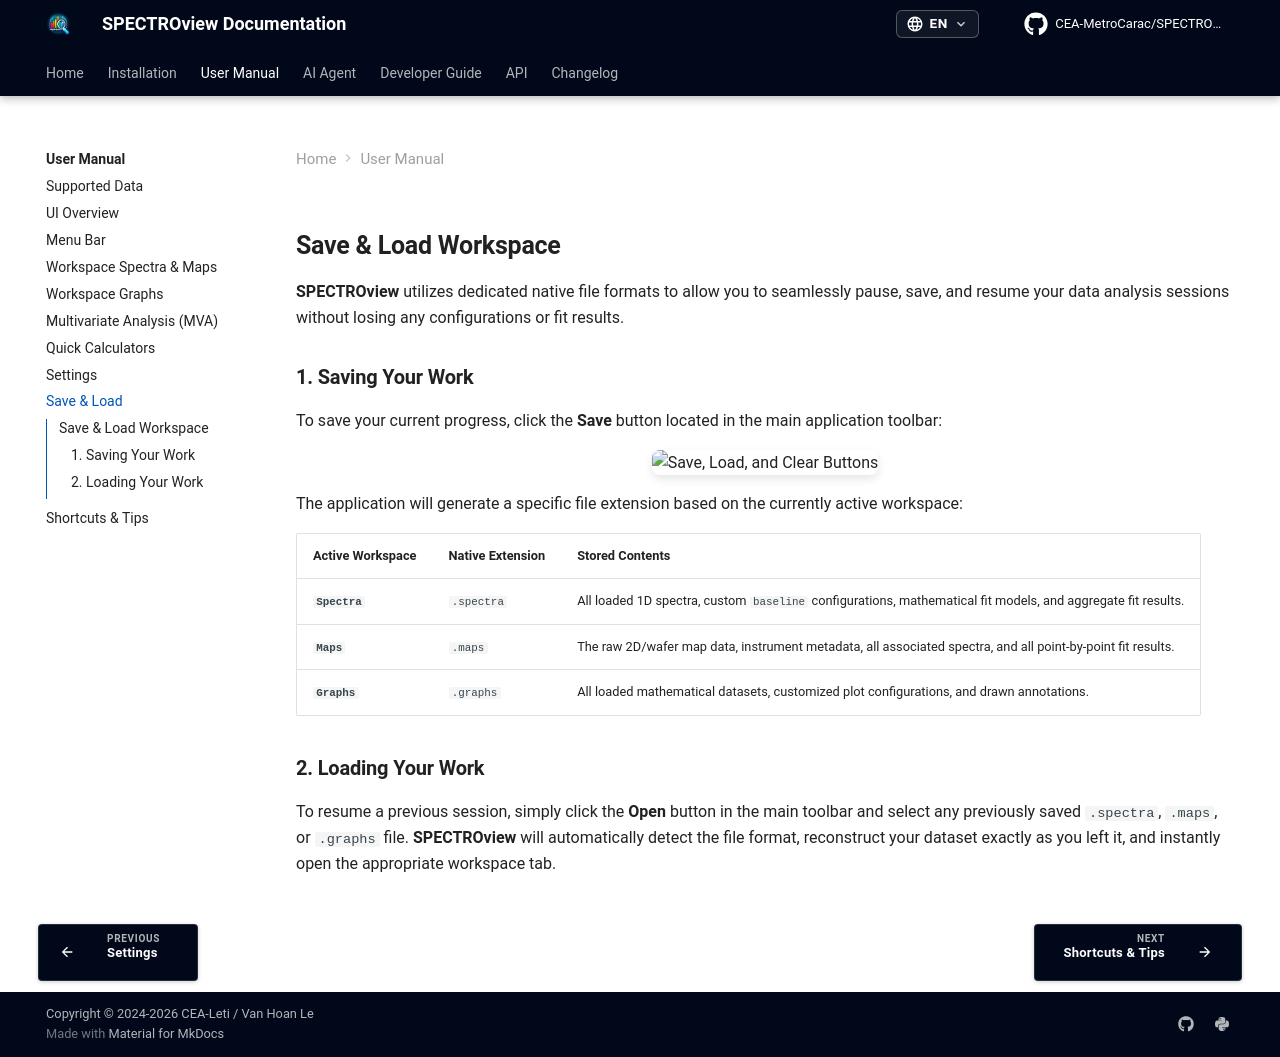

repository: CEA-MetroCarac/SPECTROview · page: user_manual/save_load/index.html · generator: mkdocs

## **Save & Load Workspace**

**SPECTROview** utilizes dedicated native file formats to allow you to seamlessly pause, save, and resume your data analysis sessions without losing any configurations or fit results.

### **1. Saving Your Work**

To save your current progress, click the **Save** button located in the main application toolbar:

<div align="center">
  <img src="../user_manual_images/Save_Load/save_load_clear.png" alt="Save, Load, and Clear Buttons" width="120"><br>
</div>

The application will generate a specific file extension based on the currently active workspace:

| Active Workspace | Native Extension | Stored Contents |
|-----------|-----------|----------|
| **`Spectra`** | `.spectra` | All loaded 1D spectra, custom `baseline` configurations, mathematical fit models, and aggregate fit results. |
| **`Maps`** | `.maps` | The raw 2D/wafer map data, instrument metadata, all associated spectra, and all point-by-point fit results. |
| **`Graphs`** | `.graphs` | All loaded mathematical datasets, customized plot configurations, and drawn annotations. |

### **2. Loading Your Work**

To resume a previous session, simply click the **Open** button in the main toolbar and select any previously saved `.spectra`, `.maps`, or `.graphs` file. **SPECTROview** will automatically detect the file format, reconstruct your dataset exactly as you left it, and instantly open the appropriate workspace tab.
